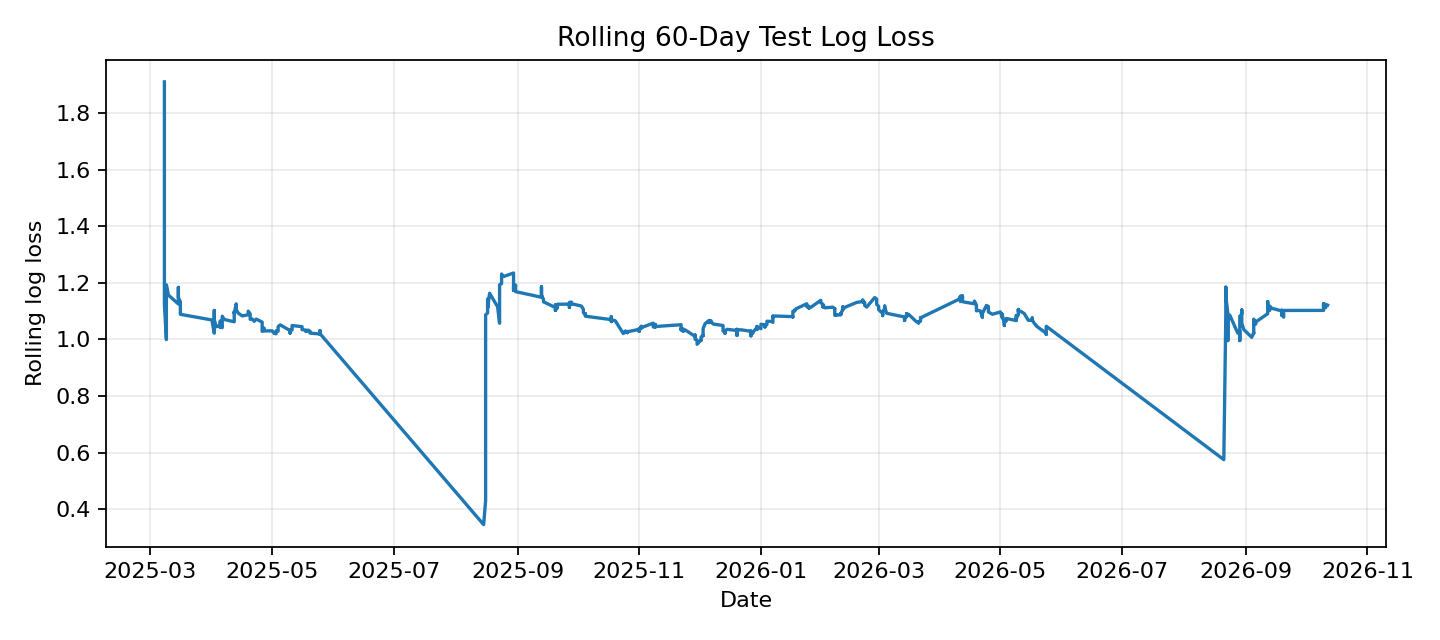

Data behind this chart, as committed beside it:
Date, individual_log_loss
2025-03-08, 1.911
2025-03-08, 1.651
2025-03-08, 1.19
2025-03-08, 1.2
2025-03-08, 1.314
2025-03-08, 1.125
2025-03-09, 0.9995
2025-03-09, 1.179
2025-03-09, 1.193
2025-03-10, 1.157
2025-03-15, 1.126
2025-03-15, 1.166
2025-03-15, 1.151
2025-03-15, 1.184
2025-03-15, 1.148
2025-03-16, 1.133
2025-03-16, 1.114
2025-03-16, 1.089
2025-04-01, 1.069
2025-04-01, 1.064
2025-04-01, 1.061
2025-04-02, 1.022
2025-04-02, 1.061
2025-04-02, 1.069
2025-04-02, 1.077
2025-04-02, 1.103
2025-04-02, 1.07
2025-04-03, 1.045
2025-04-05, 1.051
2025-04-05, 1.043
2025-04-05, 1.055
2025-04-05, 1.065
2025-04-05, 1.054
2025-04-06, 1.042
2025-04-06, 1.054
2025-04-06, 1.073
2025-04-06, 1.082
2025-04-07, 1.071
2025-04-12, 1.063
2025-04-12, 1.094
2025-04-12, 1.098
2025-04-12, 1.081
2025-04-12, 1.092
2025-04-13, 1.126
2025-04-13, 1.108
2025-04-13, 1.111
2025-04-13, 1.106
2025-04-14, 1.093
2025-04-16, 1.083
2025-04-19, 1.087
2025-04-19, 1.099
2025-04-19, 1.089
2025-04-19, 1.096
2025-04-19, 1.1
2025-04-20, 1.09
2025-04-20, 1.081
2025-04-20, 1.087
2025-04-20, 1.071
2025-04-21, 1.073
2025-04-22, 1.064
... 489 more rows
